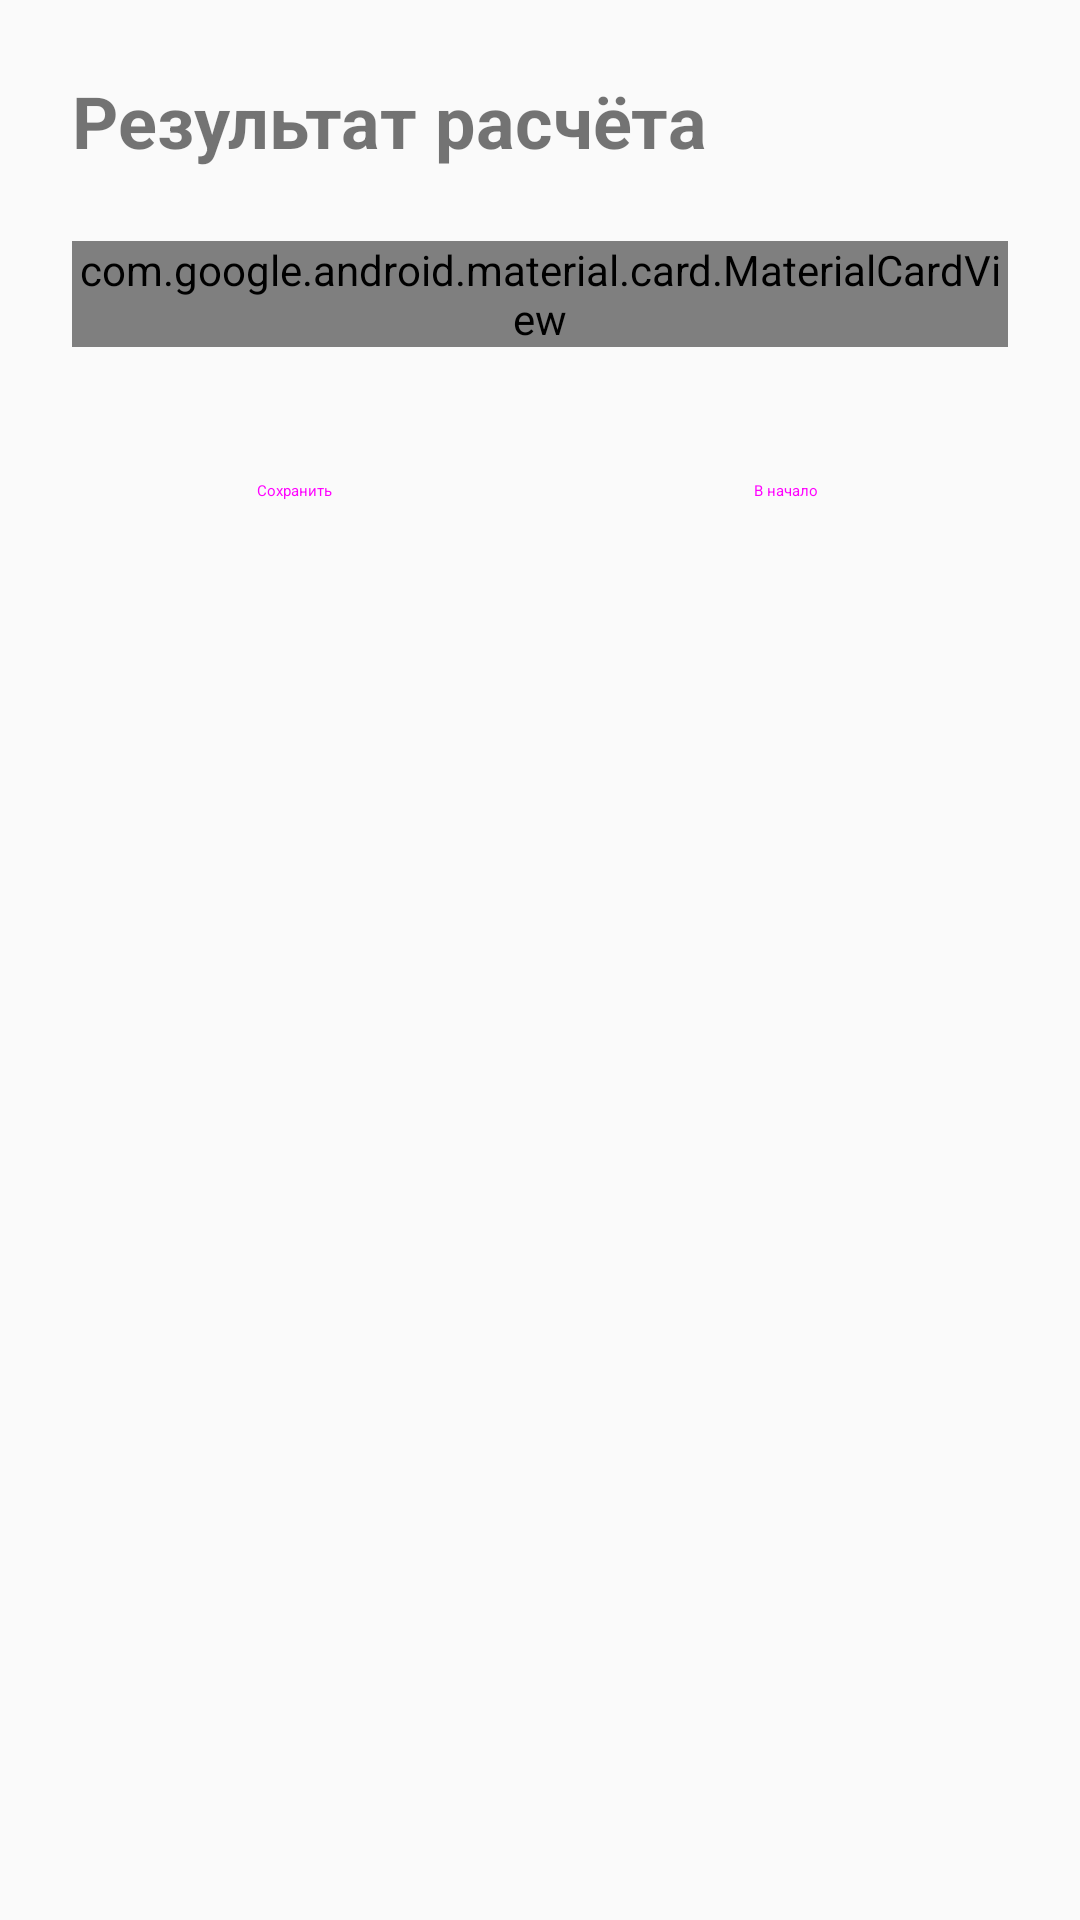

This screen was rendered from an Android layout file. Write that file and the resources it references.
<!-- AndroidManifest.xml: application theme Theme.Draft -->
<!-- res/layout/fragment_result.xml -->
<?xml version="1.0" encoding="utf-8"?>

<ScrollView xmlns:android="http://schemas.android.com/apk/res/android"
    xmlns:app="http://schemas.android.com/apk/res-auto"
    android:layout_width="match_parent"
    android:layout_height="match_parent"
    android:padding="24dp">

    <LinearLayout
        android:layout_width="match_parent"
        android:layout_height="wrap_content"
        android:orientation="vertical">

        <TextView
            android:layout_width="match_parent"
            android:layout_height="wrap_content"
            android:text="Результат расчёта"
            android:textSize="24sp"
            android:textStyle="bold"
            android:layout_marginBottom="24dp" />

        <com.google.android.material.card.MaterialCardView
            android:layout_width="match_parent"
            android:layout_height="wrap_content"
            android:layout_marginBottom="24dp"
            app:cardElevation="4dp"
            app:cardCornerRadius="12dp">

            <LinearLayout
                android:layout_width="match_parent"
                android:layout_height="wrap_content"
                android:orientation="vertical"
                android:padding="16dp">

                <TextView
                    android:id="@+id/tv_initial_amount"
                    android:layout_width="match_parent"
                    android:layout_height="wrap_content"
                    android:text="Стартовый взнос: "
                    android:textSize="16sp"
                    android:layout_marginBottom="12dp" />

                <TextView
                    android:id="@+id/tv_period"
                    android:layout_width="match_parent"
                    android:layout_height="wrap_content"
                    android:text="Срок: "
                    android:textSize="16sp"
                    android:layout_marginBottom="12dp" />

                <TextView
                    android:id="@+id/tv_interest_rate"
                    android:layout_width="match_parent"
                    android:layout_height="wrap_content"
                    android:text="Процентная ставка: "
                    android:textSize="16sp"
                    android:layout_marginBottom="12dp" />

                <TextView
                    android:id="@+id/tv_monthly_top_up"
                    android:layout_width="match_parent"
                    android:layout_height="wrap_content"
                    android:text="Ежемесячное пополнение: "
                    android:textSize="16sp"
                    android:layout_marginBottom="12dp" />

                <View
                    android:layout_width="match_parent"
                    android:layout_height="1dp"
                    android:background="@android:color/darker_gray"
                    android:layout_marginVertical="8dp" />

                <TextView
                    android:id="@+id/tv_final_amount"
                    android:layout_width="match_parent"
                    android:layout_height="wrap_content"
                    android:text="Итоговая сумма: "
                    android:textSize="18sp"
                    android:textStyle="bold"
                    android:textColor="@android:color/holo_purple"
                    android:layout_marginBottom="12dp" />

                <TextView
                    android:id="@+id/tv_interest_earned"
                    android:layout_width="match_parent"
                    android:layout_height="wrap_content"
                    android:text="Начисленные проценты: "
                    android:textSize="16sp"
                    android:textColor="@android:color/holo_green_dark" />

            </LinearLayout>

        </com.google.android.material.card.MaterialCardView>

        <LinearLayout
            android:layout_width="match_parent"
            android:layout_height="wrap_content"
            android:orientation="horizontal">

            <Button
                android:id="@+id/btn_save"
                android:layout_width="0dp"
                android:layout_height="wrap_content"
                android:layout_weight="1"
                android:text="Сохранить"
                style="@style/Widget.Material3.Button" />

            <Button
                android:id="@+id/btn_back_to_main"
                android:layout_width="0dp"
                android:layout_height="wrap_content"
                android:layout_weight="1"
                android:layout_marginStart="16dp"
                android:text="В начало"
                style="@style/Widget.Material3.Button.TonalButton" />

        </LinearLayout>

    </LinearLayout>

</ScrollView>
<!-- resources referenced by this layout -->
<resources>
  <style name="Theme.Draft" parent="Theme.AppCompat.Light.DarkActionBar">
          
          <item name="colorPrimary">@color/purple_500</item>
          <item name="colorPrimaryDark">@color/purple_700</item>
          <item name="colorAccent">@color/teal_200</item>
          
      </style>
  <color name="purple_500">#FF6200EE</color>
  <color name="purple_700">#FF3700B3</color>
  <color name="teal_200">#FF03DAC5</color>
</resources>
